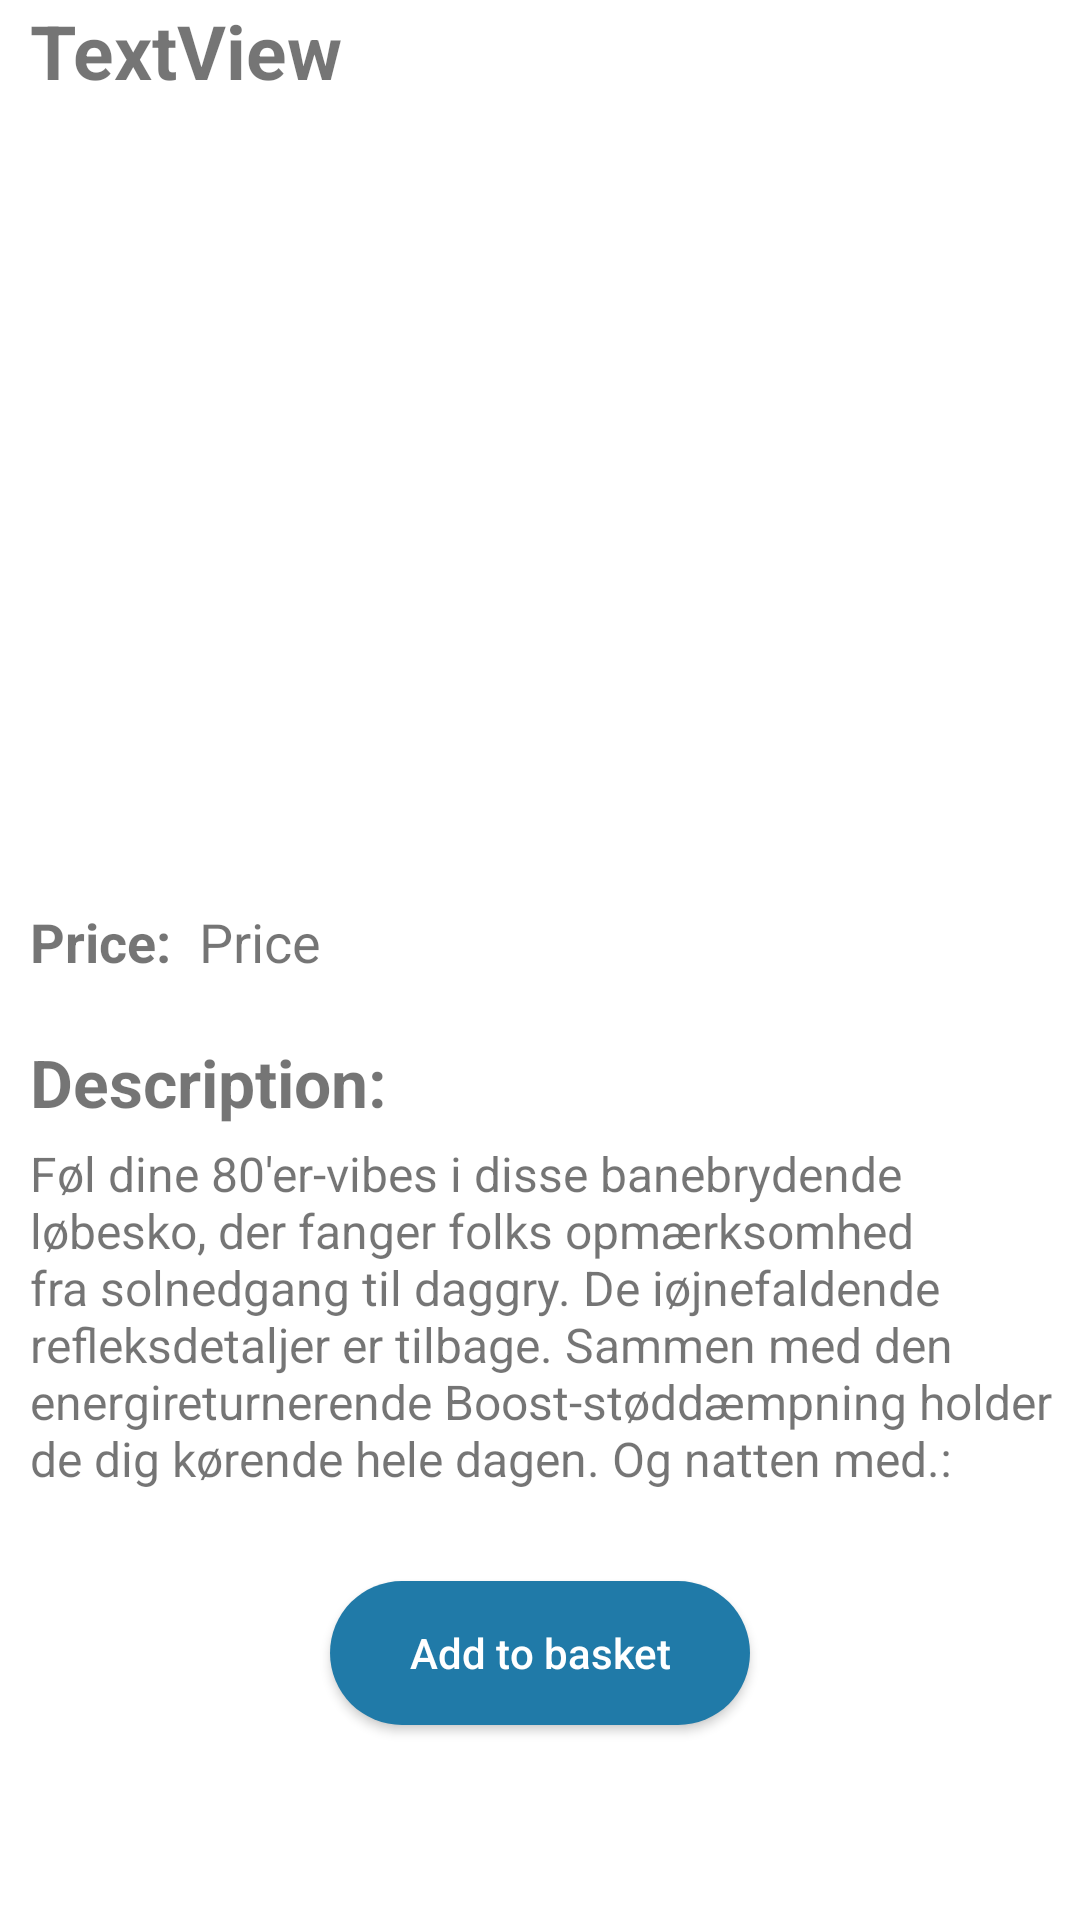

This screen was rendered from an Android layout file. Write that file and the resources it references.
<!-- AndroidManifest.xml: application theme Theme.ShppingApp -->
<!-- res/layout/activity_product.xml -->
<?xml version="1.0" encoding="utf-8"?>
<LinearLayout
    xmlns:android="http://schemas.android.com/apk/res/android"
    xmlns:app="http://schemas.android.com/apk/res-auto"
    xmlns:tools="http://schemas.android.com/tools"
    android:layout_width="match_parent"
    android:orientation="vertical"
    android:layout_margin="10dp"
    android:layout_height="match_parent"
    tools:context=".view.ProductActivity">

    <ScrollView
        android:layout_width="match_parent"
        android:layout_height="match_parent">

        <LinearLayout
            android:layout_width="match_parent"
            android:layout_height="wrap_content"
            android:orientation="vertical" >

            <TextView
                android:id="@+id/nameid"
                android:layout_width="match_parent"
                android:layout_height="wrap_content"
                android:text="TextView"
                android:layout_marginStart="10dp"
                android:textSize="25dp"
                android:textStyle="bold" />

            <ImageView
                android:id="@+id/imageView3"
                android:layout_width="match_parent"
                android:layout_height="234dp"
                android:layout_gravity="center"
                android:layout_marginTop="20dp"
                tools:layout_editor_absoluteX="113dp"
                tools:layout_editor_absoluteY="54dp"
                tools:srcCompat="@tools:sample/avatars" />


            <LinearLayout
                android:layout_width="wrap_content"
                android:layout_height="wrap_content"
                android:layout_marginTop="14dp"
                android:layout_marginStart="10dp"
                android:orientation="horizontal">
                <TextView
                    android:id="@+id/priceIds"
                    android:textSize="18dp"
                    android:textStyle="bold"
                    android:layout_width="wrap_content"
                    android:layout_height="wrap_content"
                    android:layout_weight="1"
                    android:text="Price: " />


                <TextView
                    android:id="@+id/priceid"
                    android:textSize="18dp"
                    android:layout_marginStart="5dp"
                    android:layout_width="match_parent"
                    android:layout_height="wrap_content"
                    android:text="Price" />


            </LinearLayout>






            <TextView
                android:id="@+id/des"
                android:textSize="22dp"
                android:textStyle="bold"
                android:layout_marginStart="10dp"
                android:layout_marginTop="20dp"
                android:layout_width="match_parent"
                android:layout_height="wrap_content"
                android:text="Description:" />


            <TextView
                android:id="@+id/desid"
                android:textSize="16dp"
                android:layout_marginStart="10dp"
                android:layout_marginTop="5dp"
                android:layout_width="match_parent"
                android:layout_height="wrap_content"
                android:text="Føl dine 80'er-vibes i disse banebrydende løbesko, der fanger folks opmærksomhed fra solnedgang til daggry. De iøjnefaldende refleksdetaljer er tilbage. Sammen med den energireturnerende Boost-støddæmpning holder de dig kørende hele dagen. Og natten med.:" />

            <Button
                android:id="@+id/button"
                android:layout_width="140dp"
                android:layout_height="wrap_content"
                android:layout_gravity="center"
                android:layout_marginTop="30dp"
                android:textColor="@color/white"
                android:layout_marginBottom="30dp"
                android:background="@drawable/bt_background"
                android:text="Add to basket"
                android:textAllCaps="false" />


        </LinearLayout>
    </ScrollView>

</LinearLayout>
<!-- resources referenced by this layout -->
<resources>
  <!-- drawable bt_background (drawable) -->
  <?xml version="1.0" encoding="utf-8"?>
  <shape xmlns:android="http://schemas.android.com/apk/res/android">
  
  
      <solid
          android:color="#FF207AA8"/>
      <corners
          android:radius="200dp"/>
  </shape>
  <style name="Theme.ShppingApp" parent="Theme.MaterialComponents.DayNight.DarkActionBar">
          
          <item name="colorPrimary">@color/purple_500</item>
          <item name="colorPrimaryVariant">@color/purple_700</item>
          <item name="colorOnPrimary">@color/white</item>
          
          <item name="colorSecondary">@color/teal_200</item>
          <item name="colorSecondaryVariant">@color/teal_700</item>
          <item name="colorOnSecondary">@color/black</item>
          
          <item name="android:statusBarColor" tools:targetApi="l">?attr/colorPrimaryVariant</item>
          
      </style>
  <!-- not gathered from this repository: default colours our renderer supplied (Android Studio template values) -->
  <color name="purple_500">#FF6200EE</color>
  <color name="purple_700">#FF3700B3</color>
  <color name="teal_200">#FF03DAC5</color>
  <color name="teal_700">#FF018786</color>
  <color name="black">#FF000000</color>
  <color name="white">#FFFFFFFF</color>
</resources>
